3-way image classification set "初赛数据集包含训练集和测试集输入" from GitHub (LDT-von/ihc-virtual-stain); label vocabulary: DAPI, HLA-DR, Vimentin.

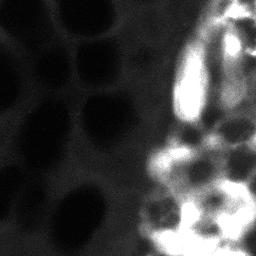
Label: HLA-DR

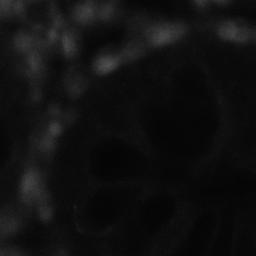
Label: Vimentin

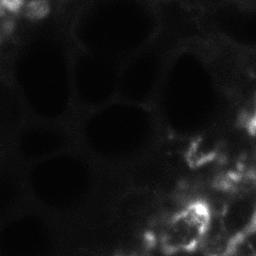
Label: Vimentin

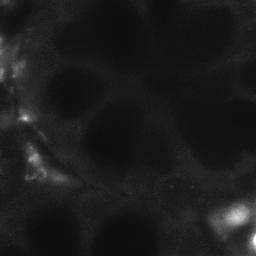
Label: HLA-DR

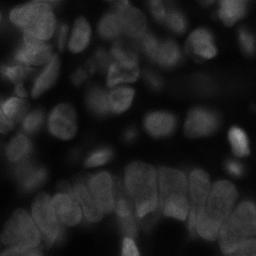
Label: DAPI

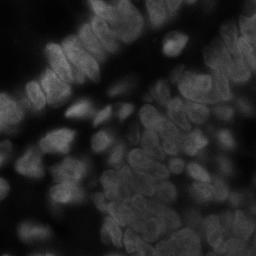
Label: DAPI
